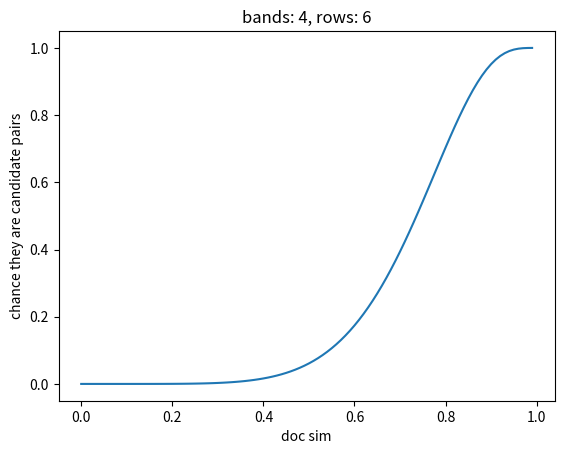

Python code for this plot:
import matplotlib.pyplot as plt
import numpy as np

bands = 4
rows = 6

x = np.arange(0, 1, 0.01)
plt.plot(x, 1-pow(1-pow(x,rows), bands))
plt.title(f"bands: {bands}, rows: {rows}")
plt.xlabel("doc sim")
plt.ylabel("chance they are candidate pairs")

# plt.show()
plt.savefig(f"{bands}-{rows}.png")